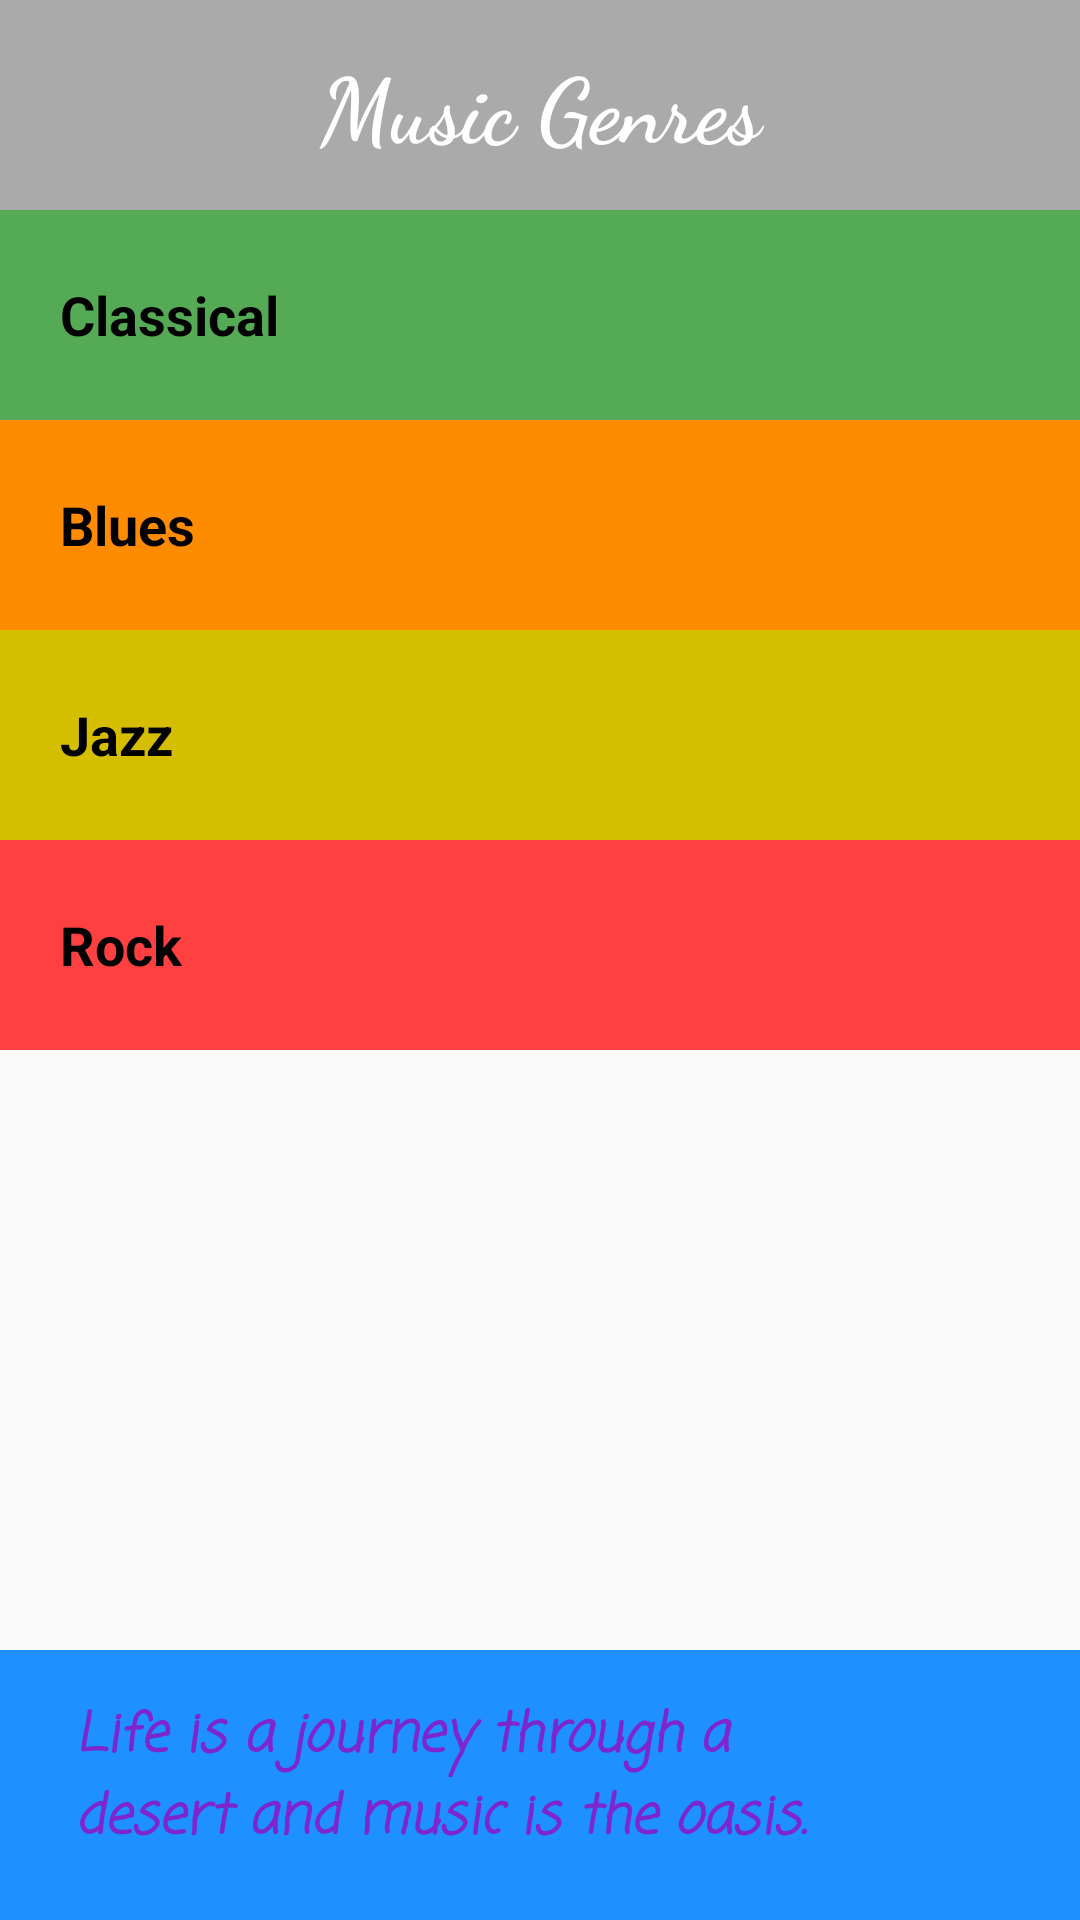

The Android layout XML behind this screen, and the referenced resources:
<!-- AndroidManifest.xml: application theme AppTheme -->
<!-- res/layout/content_main.xml -->
<?xml version="1.0" encoding="utf-8"?>
<android.support.constraint.ConstraintLayout xmlns:android="http://schemas.android.com/apk/res/android"
    xmlns:app="http://schemas.android.com/apk/res-auto"
    xmlns:tools="http://schemas.android.com/tools"
    android:layout_width="match_parent"
    android:layout_height="match_parent"
    android:orientation="vertical"
    app:layout_behavior="@string/appbar_scrolling_view_behavior"
    tools:context=".MainActivity"
    tools:showIn="@layout/activity_main">

    <TextView
        android:id="@+id/genresTitle"
        android:layout_width="0dp"
        android:layout_height="70dp"
        android:background="@android:color/darker_gray"
        android:gravity="center_horizontal|center_vertical"
        android:text="@string/genresTitle_text"
        android:textColor="@android:color/white"
        android:textSize="30sp"
        android:textStyle="bold"
        app:fontFamily="cursive"
        app:layout_constraintBottom_toBottomOf="parent"
        app:layout_constraintHorizontal_bias="0.498"
        app:layout_constraintLeft_toLeftOf="parent"
        app:layout_constraintRight_toRightOf="parent"
        app:layout_constraintTop_toTopOf="parent"
        app:layout_constraintVertical_bias="0.0" />

    <ScrollView
        android:id="@+id/scrollView"
        android:layout_width="match_parent"
        android:layout_height="0dp"
        app:layout_constraintBottom_toTopOf="@+id/genresFootnote"
        app:layout_constraintEnd_toEndOf="parent"
        app:layout_constraintStart_toStartOf="parent"
        app:layout_constraintTop_toBottomOf="@+id/genresTitle">

        <LinearLayout
            android:layout_width="match_parent"
            android:layout_height="wrap_content"
            android:orientation="vertical">

            <TextView
                android:id="@+id/genresClassical"
                android:layout_width="match_parent"
                android:layout_height="70dp"
                android:background="@color/colorClassical"
                android:gravity="center_vertical"
                android:paddingStart="20dp"
                android:paddingLeft="20dp"
                android:paddingRight="20dp"
                android:text="@string/classical_text"
                android:textColor="@android:color/black"
                android:textSize="18sp"
                android:textStyle="bold" />

            <TextView
                android:id="@+id/genresBlues"
                android:layout_width="match_parent"
                android:layout_height="70dp"
                android:background="@color/colorBlues"
                android:gravity="center_vertical"
                android:paddingStart="20dp"
                android:paddingLeft="20dp"
                android:paddingRight="20dp"
                android:text="@string/blues_text"
                android:textColor="@android:color/black"
                android:textSize="18sp"
                android:textStyle="bold" />

            <TextView
                android:id="@+id/genresJazz"
                android:layout_width="match_parent"
                android:layout_height="70dp"
                android:background="@color/colorJazz"
                android:gravity="center_vertical"
                android:paddingStart="20dp"
                android:paddingLeft="20dp"
                android:paddingRight="20dp"
                android:text="@string/jazz_text"
                android:textColor="@android:color/black"
                android:textSize="18sp"
                android:textStyle="bold" />

            <TextView
                android:id="@+id/genresRock"
                android:layout_width="match_parent"
                android:layout_height="70dp"
                android:background="@color/colorRock"
                android:gravity="center_vertical"
                android:paddingStart="20dp"
                android:paddingLeft="20dp"
                android:paddingRight="20dp"
                android:text="@string/rock_text"
                android:textColor="@android:color/black"
                android:textSize="18sp"
                android:textStyle="bold" />

        </LinearLayout>
    </ScrollView>

    <TextView
        android:id="@+id/genresFootnote"
        android:layout_width="match_parent"
        android:layout_height="90dp"
        android:background="@color/colorPrimary"
        android:paddingLeft="25dp"
        android:paddingStart="25dp"
        android:paddingTop="15dp"
        android:paddingRight="90dp"
        android:paddingEnd="90dp"
        android:text="@string/genresFootnote_text"
        android:textColor="@color/colorFootnote"
        android:textSize="18sp"
        android:textStyle="bold|italic"
        app:fontFamily="casual"
        app:layout_constraintBottom_toBottomOf="parent"
        app:layout_constraintEnd_toEndOf="parent"
        app:layout_constraintHorizontal_bias="0.0"
        app:layout_constraintStart_toStartOf="parent"
        app:layout_constraintTop_toBottomOf="@+id/scrollView"
 />

</android.support.constraint.ConstraintLayout>
<!-- resources referenced by this layout -->
<resources>
  <color name="colorBlues">#FF8C00</color>
  <color name="colorClassical">#55AA55</color>
  <color name="colorFootnote">#7D26CD</color>
  <color name="colorJazz">#D5BD00</color>
  <color name="colorPrimary">#1E90FF</color>
  <color name="colorRock">#FF4040</color>
  <string name="blues_text">Blues</string>
  <string name="classical_text">Classical</string>
  <string name="genresFootnote_text">Life is a journey through a desert and music is the oasis.</string>
  <string name="genresTitle_text">Music Genres</string>
  <string name="jazz_text">Jazz</string>
  <string name="rock_text">Rock</string>
  <style name="AppTheme" parent="Theme.AppCompat.Light.DarkActionBar">
          
          <item name="colorPrimary">@color/colorPrimary</item>
          <item name="colorPrimaryDark">@color/colorPrimaryDark</item>
          <item name="colorAccent">@color/colorAccent</item>
      </style>
  <color name="colorPrimaryDark">#1874CD</color>
  <color name="colorAccent">#D81B60</color>
</resources>
